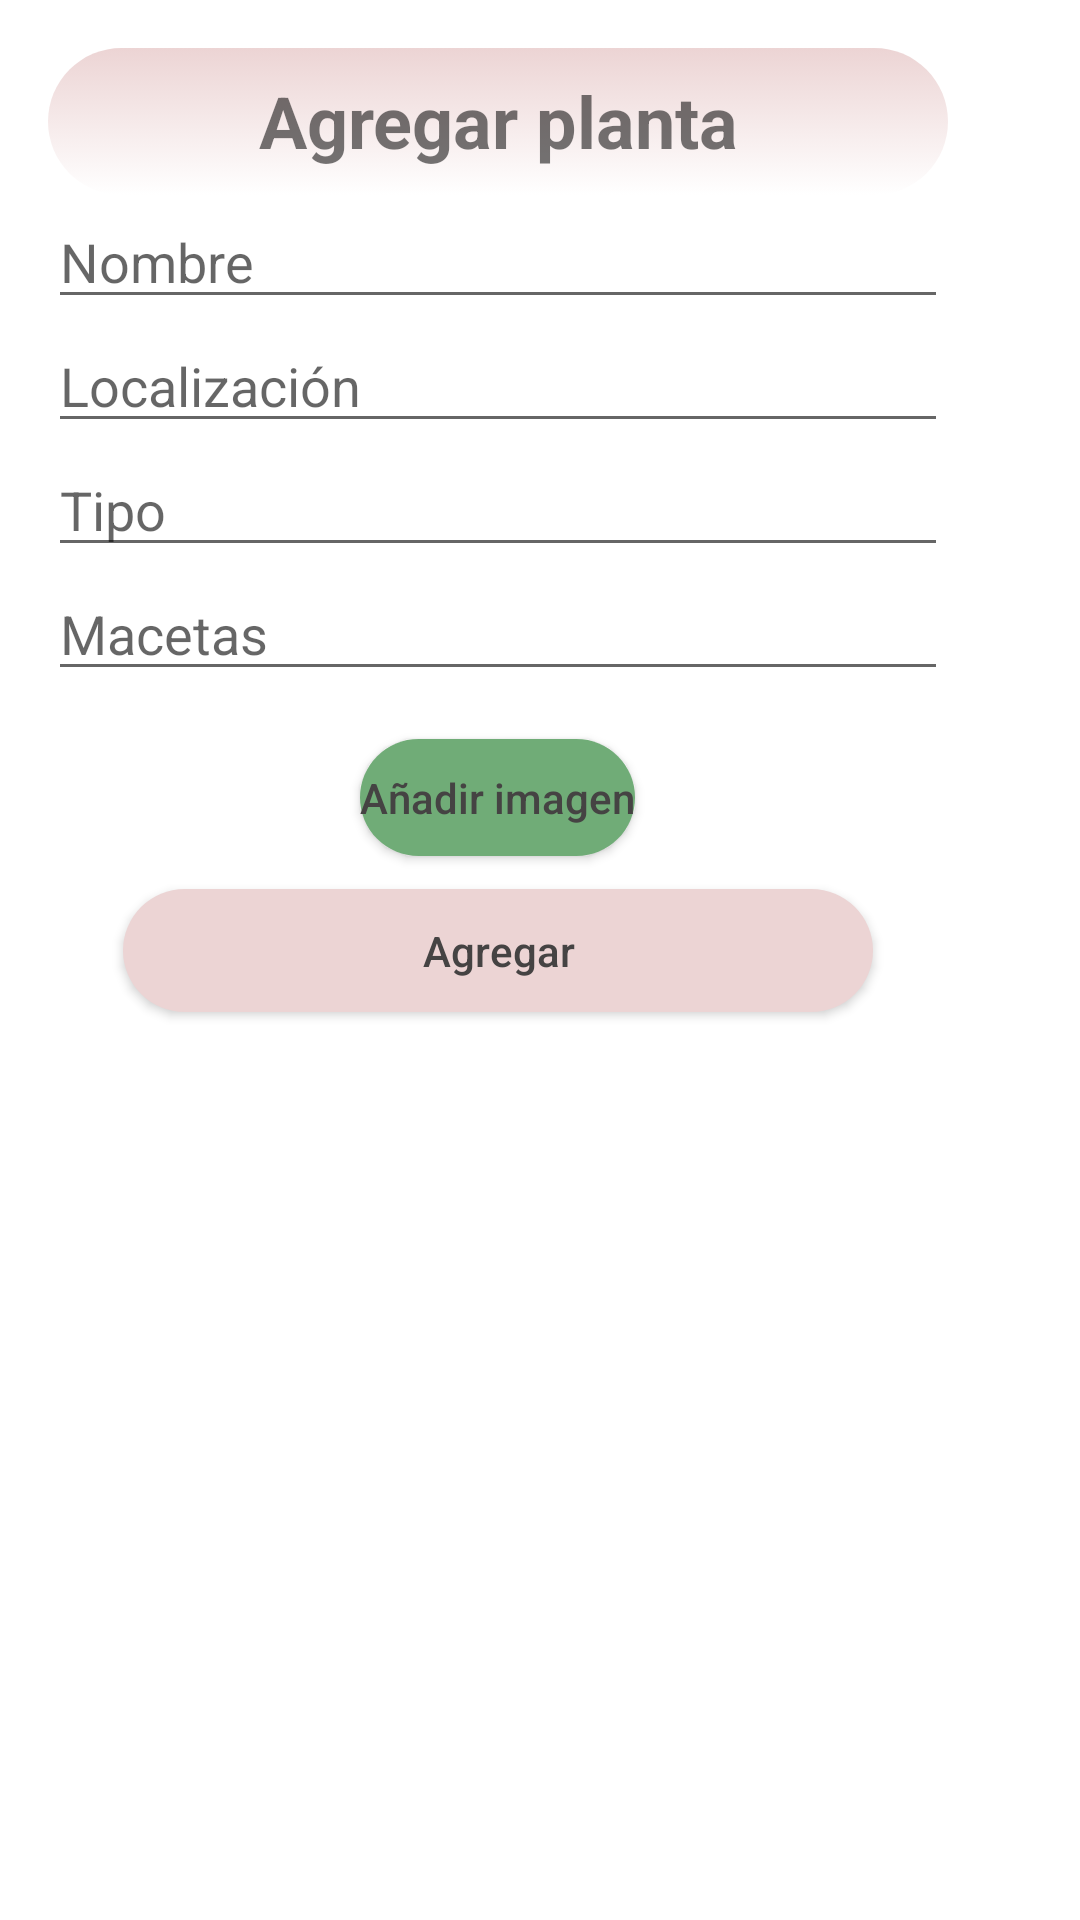

Reconstruct the res/layout file that produces this screen, plus the resources it refers to.
<!-- AndroidManifest.xml: application theme Theme.GR -->
<!-- res/layout/fragment_agregar_planta.xml -->
<?xml version="1.0" encoding="utf-8"?>
<ScrollView xmlns:android="http://schemas.android.com/apk/res/android"
    xmlns:app="http://schemas.android.com/apk/res-auto"
    xmlns:tools="http://schemas.android.com/tools"
    android:layout_width="wrap_content"
    android:layout_height="wrap_content"
    tools:context=".AgregarPlantaFragment"

   >

    <LinearLayout
        android:layout_width="300dp"
        android:layout_height="wrap_content"
        android:layout_marginStart="16dp"
        android:layout_marginTop="16dp"
        android:layout_marginEnd="16dp"
        android:layout_marginBottom="16dp"
        android:orientation="vertical">


    <LinearLayout
        android:layout_width="match_parent"
        android:layout_height="49dp"
        android:layout_gravity="center"
        android:background="@drawable/borde_redondos"
        android:orientation="vertical">
        <TextView
            android:layout_width="match_parent"
            android:layout_height="wrap_content"
            android:text="Agregar planta"
            android:layout_marginTop="8dp"
            android:textAlignment="center"
            android:textSize="24sp"
            android:textStyle="bold" />
    </LinearLayout>
        <EditText
            android:id="@+id/nombre"
            android:layout_width="match_parent"
            android:layout_height="wrap_content"
            android:ems="10"
            android:hint="Nombre"
            android:inputType="textPersonName" />

        <EditText
            android:id="@+id/localizacion"
            android:layout_width="match_parent"
            android:layout_height="wrap_content"
            android:ems="10"
            android:hint="Localización"
            android:inputType="textPersonName" />

        <EditText
            android:id="@+id/tipo"
            android:layout_width="match_parent"
            android:layout_height="wrap_content"
            android:ems="10"
            android:hint="Tipo"
            android:inputType="textPersonName" />

        <EditText
            android:id="@+id/cuanMacentas"
            android:layout_width="match_parent"
            android:layout_height="wrap_content"
            android:ems="10"
            android:hint="Macetas "
            android:inputType="numberDecimal" />

        <ImageView
            android:id="@+id/imageView"
            android:layout_width="wrap_content"
            android:layout_height="match_parent"
            android:layout_below="@id/cuanMacentas"
            android:layout_marginTop="16dp"
            android:scaleType="fitCenter"
        android:adjustViewBounds="true"

      />

        <Button
            android:id="@+id/btn_add_image"
            android:layout_width="wrap_content"
            android:layout_height="39dp"
            android:layout_below="@id/imageView"
            android:layout_centerHorizontal="true"
            android:layout_gravity="center"
            android:background="@drawable/bordes_redondos"
            android:text="Añadir imagen"
            android:textAllCaps="false"
            android:textColor="#454343" />

        <LinearLayout
            android:layout_width="match_parent"
            android:layout_height="11dp"
            android:orientation="horizontal"></LinearLayout>

        <android.widget.Button
            android:id="@+id/btn_add"
            android:layout_width="250dp"
            android:layout_height="41dp"
            android:layout_gravity="center"
            android:background="@drawable/bordes_redondos_rosa"
            android:text="Agregar"
            android:textAllCaps="false"
            android:textColor="#454343" />

        <LinearLayout
            android:layout_width="match_parent"
            android:layout_height="19dp"
            android:orientation="horizontal"></LinearLayout>


    </LinearLayout>

</ScrollView>
<!-- resources referenced by this layout -->
<resources>
  <!-- drawable borde_redondos (drawable) -->
  <selector xmlns:android="http://schemas.android.com/apk/res/android">
      <item >
          <shape android:shape="rectangle"  >
              <corners android:radius="300dp"></corners>
              <gradient android:angle="-150" android:startColor="#ECD4D4"  />
  
  
              
  
          </shape>
      </item>
  
  </selector>
  <!-- drawable bordes_redondos (drawable) -->
  <?xml version="1.0" encoding="utf-8"?>
  <shape xmlns:android="http://schemas.android.com/apk/res/android"
  
          android:shape="rectangle">
              <corners android:radius="100dip" />
  
              <gradient android:angle="0" android:startColor="#70AC77" android:endColor="#70AC77" />
  
  
              
  
  
  
  </shape>
  <!-- drawable bordes_redondos_rosa (drawable) -->
  <?xml version="1.0" encoding="utf-8"?>
  <shape xmlns:android="http://schemas.android.com/apk/res/android"
  
          android:shape="rectangle">
              <corners android:radius="100dip" />
  
              <gradient android:angle="0" android:startColor="#ECD4D4" android:endColor="#ECD4D4" />
  
  
              
  
  
  
  </shape>
  <style name="Theme.GR" parent="Theme.MaterialComponents.DayNight.NoActionBar">
          
          <item name="colorPrimary">#70AC77</item>
          <item name="colorPrimaryVariant">#70AC77</item>
          <item name="colorOnPrimary">@color/white</item>
          
          <item name="colorSecondary">#70AC77</item>
          <item name="colorSecondaryVariant">@color/teal_700</item>
          <item name="colorOnSecondary">@color/black</item>
          
          <item name="android:statusBarColor">?attr/colorPrimaryVariant</item>
          
      </style>
  <color name="white">#FFFFFFFF</color>
  <color name="teal_700">#FF018786</color>
  <color name="black">#FF000000</color>
</resources>
